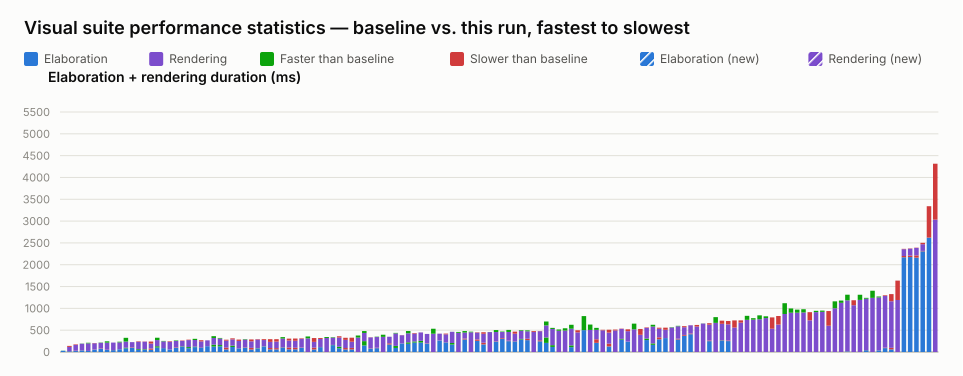

The data file committed next to this chart (first rows):
name, elaboration_unit, elaboration_baseline, elaboration_value, elaboration_delta_ms, elaboration_delta_pct, elaboration_is_new, rendering_unit, rendering_baseline, rendering_value, rendering_delta_ms, rendering_delta_pct, rendering_is_new, total_value
selection_styles.visual.spec.ts › shows …, ms, 31, 28, -3, -9.68, false, , , , , , , 28
interface.visual.spec.ts › renders an in…, ms, 17, 18, 1, 5.88, false, ms, 99, 122, 23, 23.23, false, 140
interface.visual.spec.ts › renders inter…, ms, 22, 29, 7, 31.82, false, ms, 134, 146, 12, 8.96, false, 175
typing.visual.spec.ts › renders enum typ…, ms, 38, 41, 3, 7.89, false, ms, 153, 149, -4, -2.61, false, 190
port_array.visual.spec.ts › stacked port…, ms, 23, 25, 2, 8.70, false, ms, 187, 173, -14, -7.49, false, 198
latch.visual.spec.ts › renders a mux hol…, ms, 53, 56, 3, 5.66, false, ms, 144, 150, 6, 4.17, false, 206
struct_passing.visual.spec.ts › renders …, ms, 70, 79, 9, 12.86, false, ms, 138, 132, -6, -4.35, false, 211
mixed_select_breakout.visual.spec.ts › r…, ms, 46, 52, 6, 13.04, false, ms, 193, 162, -31, -16.06, false, 214
typing.visual.spec.ts › keeps struct wir…, ms, 43, 46, 3, 6.98, false, ms, 170, 170, 0, 0.00, false, 216
latch.visual.spec.ts › renders a structu…, ms, 63, 62, -1, -1.59, false, ms, 173, 158, -15, -8.67, false, 220
bus_composition.visual.spec.ts › renders…, ms, 98, 83, -15, -15.31, false, ms, 227, 142, -85, -37.44, false, 225
parameter.visual.spec.ts › renders modul…, ms, 98, 108, 10, 10.20, false, ms, 118, 118, 0, 0.00, false, 226
inout.visual.spec.ts › routes a mux into…, ms, 65, 47, -18, -27.69, false, ms, 169, 180, 11, 6.51, false, 227
variable_bit_select.visual.spec.ts › ren…, ms, 64, 52, -12, -18.75, false, ms, 172, 177, 5, 2.91, false, 229
inout.visual.spec.ts › renders boundary …, ms, 51, 81, 30, 58.82, false, ms, 112, 159, 47, 41.96, false, 240
bus_composition.visual.spec.ts › renders…, ms, 132, 102, -30, -22.73, false, ms, 195, 141, -54, -27.69, false, 243
interface.visual.spec.ts › renders inter…, ms, 89, 91, 2, 2.25, false, ms, 163, 153, -10, -6.13, false, 244
latch.visual.spec.ts › renders a structu…, ms, 59, 60, 1, 1.69, false, ms, 174, 187, 13, 7.47, false, 247
parameter.visual.spec.ts › stacks many i…, ms, 99, 109, 10, 10.10, false, ms, 155, 143, -12, -7.74, false, 252
mux.visual.spec.ts › renders a bus with …, ms, 129, 119, -10, -7.75, false, ms, 126, 135, 9, 7.14, false, 254
bus_composition.visual.spec.ts › renders…, ms, 113, 87, -26, -23.01, false, ms, 160, 170, 10, 6.25, false, 257
mux.visual.spec.ts › renders a variable-…, ms, 123, 111, -12, -9.76, false, ms, 179, 152, -27, -15.08, false, 263
interface.visual.spec.ts › renders inter…, ms, 98, 92, -6, -6.12, false, ms, 145, 172, 27, 18.62, false, 264
mux.visual.spec.ts › renders connected c…, ms, 133, 133, 0, 0.00, false, ms, 134, 135, 1, 0.75, false, 268
mux.visual.spec.ts › renders cascaded ar…, ms, 168, 124, -44, -26.19, false, ms, 195, 153, -42, -21.54, false, 277
mux.visual.spec.ts › renders connected a…, ms, 159, 129, -30, -18.87, false, ms, 163, 149, -14, -8.59, false, 278
generate_regions.visual.spec.ts › resize…, ms, 59, 101, 42, 71.19, false, ms, 159, 181, 22, 13.84, false, 282
mux.visual.spec.ts › renders a bus with …, ms, 146, 115, -31, -21.23, false, ms, 143, 167, 24, 16.78, false, 282
latch.visual.spec.ts › renders an S-R la…, ms, 84, 87, 3, 3.57, false, ms, 167, 198, 31, 18.56, false, 285
parameter.visual.spec.ts › renders param…, ms, 102, 110, 8, 7.84, false, ms, 185, 175, -10, -5.41, false, 285
generate_regions.visual.spec.ts › auto-l…, ms, 57, 95, 38, 66.67, false, ms, 150, 193, 43, 28.67, false, 288
nested_case.visual.spec.ts › renders sib…, ms, 87, 80, -7, -8.05, false, ms, 199, 209, 10, 5.03, false, 289
mux.visual.spec.ts › renders a bus with …, ms, 130, 126, -4, -3.08, false, ms, 144, 164, 20, 13.89, false, 290
generate_regions.visual.spec.ts › marque…, ms, 61, 91, 30, 49.18, false, ms, 141, 203, 62, 43.97, false, 294
generate_regions.visual.spec.ts › render…, ms, 60, 89, 29, 48.33, false, ms, 150, 205, 55, 36.67, false, 294
bus_composition.visual.spec.ts › renders…, ms, 102, 93, -9, -8.82, false, ms, 239, 206, -33, -13.81, false, 299
generate_regions.visual.spec.ts › auto-l…, ms, 62, 104, 42, 67.74, false, ms, 158, 203, 45, 28.48, false, 307
generate_regions.visual.spec.ts › resize…, ms, 61, 98, 37, 60.66, false, ms, 159, 211, 52, 32.70, false, 309
inverter.visual.spec.ts › renders scalar…, ms, 96, 102, 6, 6.25, false, ms, 198, 211, 13, 6.57, false, 313
mux.visual.spec.ts › renders cut labels …, , , , , , , ms, 356, 313, -43, -12.08, false, 313
generate_regions.visual.spec.ts › resize…, ms, 58, 100, 42, 72.41, false, ms, 132, 220, 88, 66.67, false, 320
latch.visual.spec.ts › renders a gated D…, ms, 112, 115, 3, 2.68, false, ms, 184, 206, 22, 11.96, false, 321
mux.visual.spec.ts › shows a declared ne…, , , , , , , ms, 343, 321, -22, -6.41, false, 321
bus_composition.visual.spec.ts › renders…, ms, 162, 156, -6, -3.70, false, ms, 178, 167, -11, -6.18, false, 323
bus_composition.visual.spec.ts › renders…, ms, 121, 85, -36, -29.75, false, ms, 210, 240, 30, 14.29, false, 325
generate_regions.visual.spec.ts › render…, ms, 58, 91, 33, 56.90, false, ms, 187, 235, 48, 25.67, false, 326
generate_regions.visual.spec.ts › resize…, ms, 59, 94, 35, 59.32, false, ms, 141, 234, 93, 65.96, false, 328
mux.visual.spec.ts › renders cut labels …, , , , , , , ms, 378, 331, -47, -12.43, false, 331
bus_composition.visual.spec.ts › renders…, ms, 249, 149, -100, -40.16, false, ms, 231, 187, -44, -19.05, false, 336
inout.visual.spec.ts › routes an unpacke…, ms, 78, 84, 6, 7.69, false, ms, 251, 255, 4, 1.59, false, 339
variable_bit_select_complex.visual.spec.…, ms, 88, 98, 10, 11.36, false, ms, 253, 245, -8, -3.16, false, 343
mux.visual.spec.ts › renders line jumps …, , , , , , , ms, 396, 347, -49, -12.37, false, 347
mux.visual.spec.ts › renders a ternary e…, ms, 172, 199, 27, 15.70, false, ms, 151, 151, 0, 0.00, false, 350
mux.visual.spec.ts › shows a single decl…, ms, 140, 93, -47, -33.57, false, ms, 298, 286, -12, -4.03, false, 379
mux.visual.spec.ts › renders a register …, ms, 196, 195, -1, -0.51, false, ms, 188, 191, 3, 1.60, false, 386
mux.visual.spec.ts › renders a loop bloc…, ms, 222, 188, -34, -15.32, false, ms, 259, 206, -53, -20.46, false, 394
mux.visual.spec.ts › renders a register …, ms, 242, 216, -26, -10.74, false, ms, 180, 193, 13, 7.22, false, 409
mux.visual.spec.ts › renders a whole-arr…, ms, 256, 217, -39, -15.23, false, ms, 192, 193, 1, 0.52, false, 410
mux.visual.spec.ts › renders a register …, ms, 193, 200, 7, 3.63, false, ms, 214, 214, 0, 0.00, false, 414
mux.visual.spec.ts › renders overlap hin…, , , , , , , ms, 533, 419, -114, -21.39, false, 419
... 80 more rows
